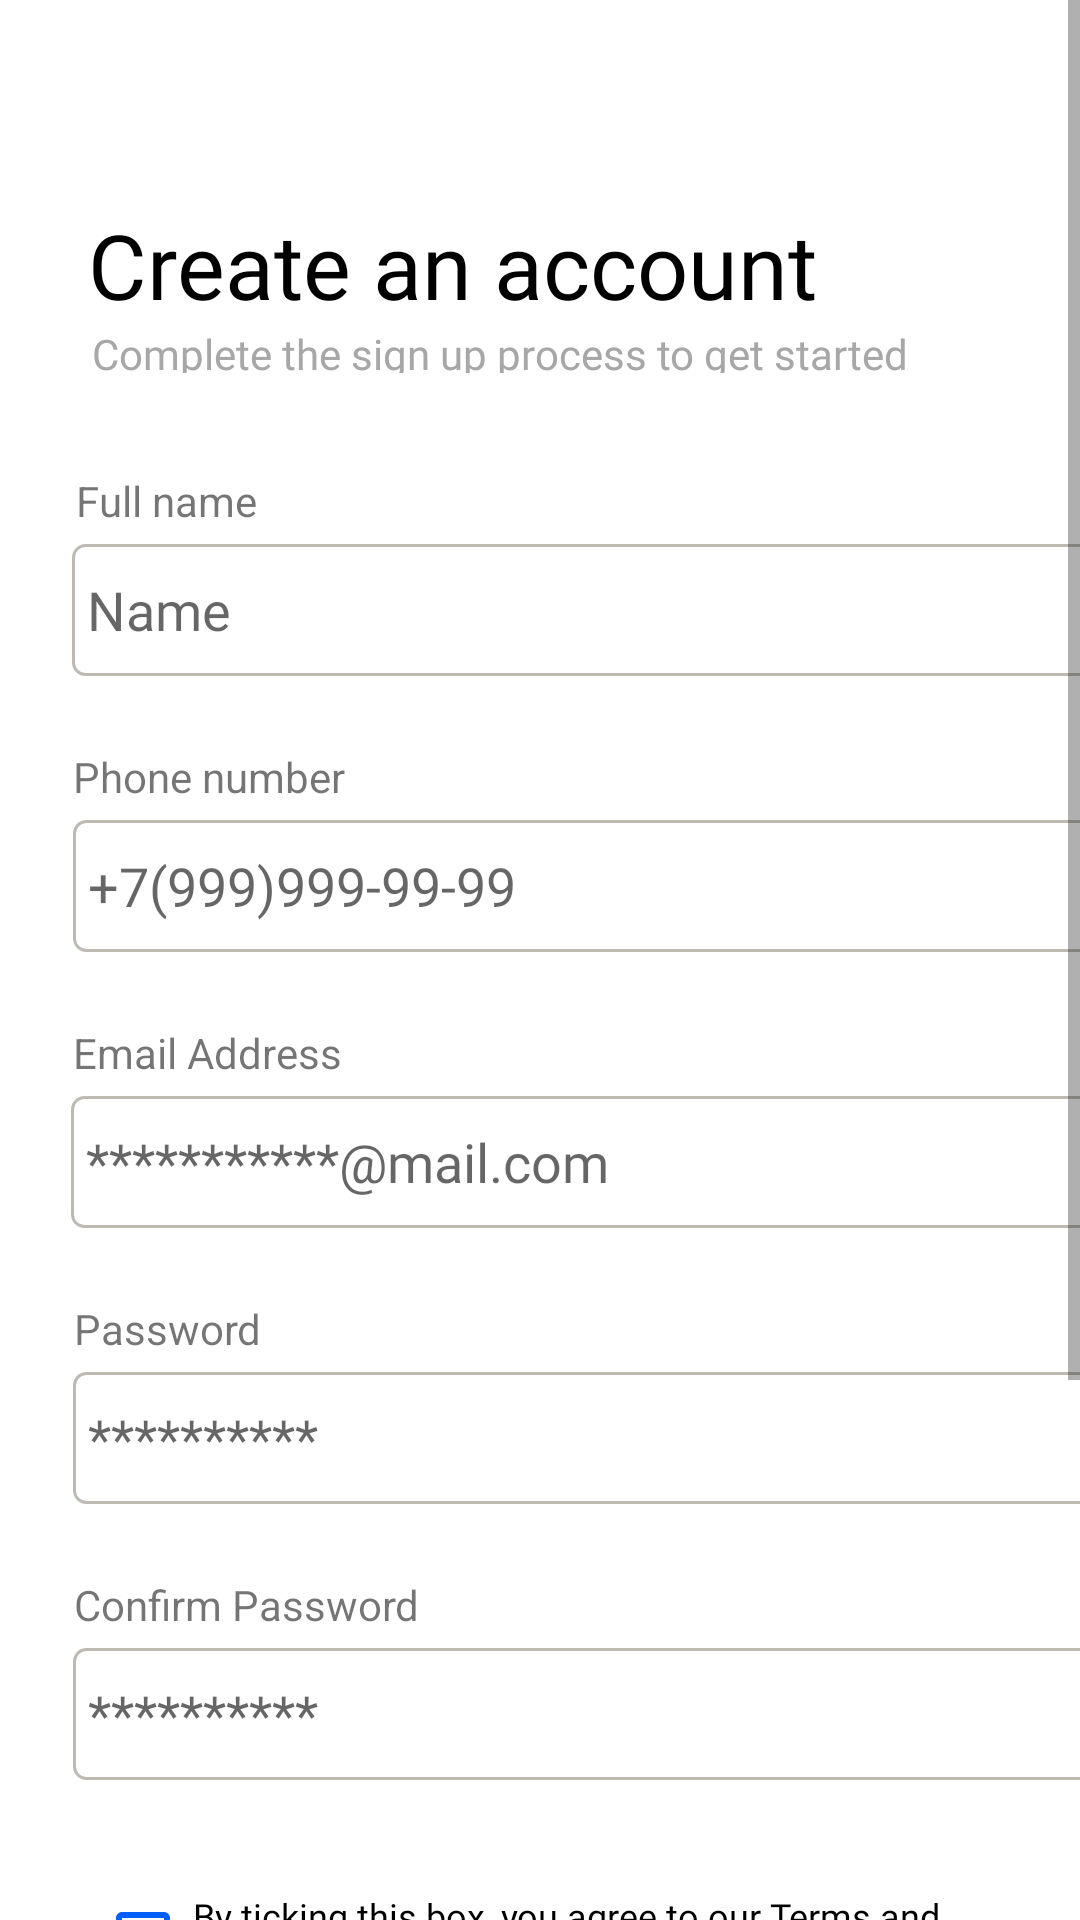

Layout XML and referenced resources for this Android screen:
<!-- AndroidManifest.xml: application theme Base.Theme.DeliveryAppLight -->
<!-- res/layout/sign_up_empty.xml -->
<?xml version="1.0" encoding="utf-8"?>
<ScrollView xmlns:android="http://schemas.android.com/apk/res/android"
    xmlns:app="http://schemas.android.com/apk/res-auto"
    xmlns:tools="http://schemas.android.com/tools"
    android:id="@+id/scroll"
    android:layout_width="match_parent"
    android:layout_height="match_parent">
    <HorizontalScrollView
        android:id="@+id/hscroll"
        android:layout_width="match_parent"
        android:layout_height="wrap_content">
    <androidx.constraintlayout.widget.ConstraintLayout
        android:layout_width="match_parent"
    android:layout_height="match_parent"
    android:background="@color/white"
    >

    <EditText
        android:id="@+id/name_acc8"
        android:layout_width="342dp"
        android:layout_height="44dp"
        android:layout_marginTop="48dp"
        android:background="@drawable/borders_editing"
        android:ems="10"
        android:inputType="text"
        android:hint="***********@mail.com"
        android:fontFamily="@font/roboto_medium"
        android:textColor="#3A3A3A"
        app:layout_constraintEnd_toEndOf="parent"
        app:layout_constraintHorizontal_bias="0.492"
        app:layout_constraintStart_toStartOf="parent"
        app:layout_constraintTop_toBottomOf="@+id/ET_number_phone" />

    <EditText

        android:id="@+id/ET_number_phone"
        android:layout_width="342dp"
        android:layout_height="44dp"
        android:layout_marginTop="48dp"
        android:background="@drawable/borders_editing"
        android:ems="10"
        android:inputType="number"
        android:hint="+7(999)999-99-99"
        android:fontFamily="@font/roboto_medium"
        android:textColor="#3A3A3A"
        app:layout_constraintEnd_toEndOf="parent"
        app:layout_constraintHorizontal_bias="0.507"
        app:layout_constraintStart_toStartOf="parent"
        app:layout_constraintTop_toBottomOf="@+id/ET_name" />

    <TextView
        android:id="@+id/lablename7"
        android:layout_width="wrap_content"
        android:layout_height="16dp"
        android:layout_marginBottom="8dp"
        android:gravity="center_horizontal|top"
        android:lineSpacingExtra="0sp"
        android:text="Confirm Password"
        app:layout_constraintBottom_toTopOf="@+id/ET_confirm_pass"
        app:layout_constraintStart_toStartOf="@+id/ET_confirm_pass" />

    <EditText
        android:id="@+id/ET_password"
        android:layout_width="342dp"
        android:layout_height="44dp"
        android:layout_marginTop="48dp"
        android:background="@drawable/borders_editing"
        android:ems="10"
        android:drawableEnd="@drawable/eye_slash"
        android:hint="**********"
        android:inputType="textPassword"
        android:textColor="#3A3A3A"
        android:fontFamily="@font/roboto_medium"
        app:layout_constraintEnd_toEndOf="parent"
        app:layout_constraintHorizontal_bias="0.507"
        app:layout_constraintStart_toStartOf="parent"
        app:layout_constraintTop_toBottomOf="@+id/name_acc8" />

    <TextView
        android:id="@+id/lablename8"
        android:layout_width="wrap_content"
        android:layout_height="16dp"
        android:layout_marginBottom="8dp"
        android:gravity="center_horizontal|top"
        android:lineSpacingExtra="0sp"
        android:text="Email Address"
        app:layout_constraintBottom_toTopOf="@+id/name_acc8"
        app:layout_constraintStart_toStartOf="@+id/ET_confirm_pass" />

    <TextView
        android:id="@+id/lablename3"
        android:layout_width="wrap_content"
        android:layout_height="16dp"
        android:layout_marginBottom="8dp"
        android:gravity="center_horizontal|top"
        android:lineSpacingExtra="0sp"
        android:text="Phone number"
        app:layout_constraintBottom_toTopOf="@+id/ET_number_phone"
        app:layout_constraintStart_toStartOf="@+id/ET_confirm_pass" />

    <EditText
        android:id="@+id/ET_name"
        android:layout_width="342dp"
        android:layout_height="44dp"
        android:layout_marginTop="57dp"
        android:background="@drawable/borders_editing"
        android:ems="10"
        android:inputType="text"
        android:hint="Name"
        android:fontFamily="@font/roboto_medium"
        android:textColor="#3A3A3A"
        app:layout_constraintEnd_toEndOf="parent"
        app:layout_constraintStart_toStartOf="parent"
        app:layout_constraintTop_toBottomOf="@+id/complete_th" />

    <TextView
        android:id="@+id/lablename4"
        android:layout_width="62dp"
        android:layout_height="16dp"
        android:layout_marginBottom="8dp"
        android:gravity="center_horizontal|top"
        android:lineSpacingExtra="0sp"
        android:text="@string/lablename"
        app:layout_constraintBottom_toTopOf="@+id/ET_name"
        app:layout_constraintStart_toStartOf="@+id/ET_confirm_pass" />

    <TextView
        android:id="@+id/create_an_a"
        android:layout_width="wrap_content"
        android:layout_height="wrap_content"
        android:layout_marginTop="68dp"
        android:text="@string/create_an_a"
        android:textColor="@color/black"
        android:fontFamily="@font/roboto_medium"
        android:textSize="30sp"
        app:layout_constraintEnd_toEndOf="parent"
        app:layout_constraintHorizontal_bias="0.2"
        app:layout_constraintStart_toStartOf="parent"
        app:layout_constraintTop_toTopOf="parent" />

    <TextView
        android:id="@+id/complete_th"
        android:layout_width="275dp"
        android:layout_height="16dp"
        android:gravity="center_horizontal|top"
        android:lineSpacingExtra="0sp"
        android:fontFamily="@font/roboto_medium"
        android:text="@string/complete_th"
        android:textAppearance="@style/complete_th"
        app:layout_constraintStart_toStartOf="@+id/create_an_a"
        app:layout_constraintTop_toBottomOf="@+id/create_an_a" />

    <TextView
        android:id="@+id/lablename"
        android:layout_width="wrap_content"
        android:layout_height="16dp"
        android:layout_marginBottom="8dp"
        android:gravity="center_horizontal|top"
        android:lineSpacingExtra="0sp"
        android:text="Password"
        app:layout_constraintBottom_toTopOf="@+id/ET_password"
        app:layout_constraintStart_toStartOf="@+id/ET_confirm_pass" />

    <EditText
        android:id="@+id/ET_confirm_pass"
        android:layout_width="342dp"
        android:layout_height="44dp"
        android:layout_marginTop="48dp"
        android:background="@drawable/borders_editing"
        android:ems="10"
        android:inputType="textPassword"
        android:drawableEnd="@drawable/eye_slash"
        android:hint="**********"

        android:fontFamily="@font/roboto_medium"
        android:textColor="#3A3A3A"
        app:layout_constraintEnd_toEndOf="parent"
        app:layout_constraintHorizontal_bias="0.507"
        app:layout_constraintStart_toStartOf="parent"
        app:layout_constraintTop_toBottomOf="@+id/ET_password" />

        <Button
            android:id="@+id/BT_SignUp"
            android:layout_width="342dp"
            android:layout_height="46dp"
            android:layout_marginStart="27dp"
            android:layout_marginTop="64dp"
            android:layout_marginEnd="21dp"
            android:layout_marginBottom="122dp"
            android:background="@drawable/borders_button"
            app:backgroundTint="#A7A7A7"
            android:fontFamily="@font/roboto_medium"
            android:text="Sign Up"
            app:layout_constraintBottom_toBottomOf="parent"
            app:layout_constraintEnd_toEndOf="parent"
            app:layout_constraintStart_toStartOf="parent"
            app:layout_constraintTop_toBottomOf="@+id/yourCheckBoxId" />

        <TextView
            android:id="@+id/have_accaont"
            android:layout_width="wrap_content"
            android:layout_height="wrap_content"
            android:layout_marginTop="20dp"
            android:fontFamily="@font/roboto_medium"
            android:gravity="top"
            android:lineSpacingExtra="0sp"
            android:text="@string/already_hav"
            android:textAppearance="@style/already_hav"
            app:layout_constraintEnd_toEndOf="parent"
            app:layout_constraintHorizontal_bias="0.496"
            app:layout_constraintStart_toStartOf="parent"
            app:layout_constraintTop_toBottomOf="@+id/BT_SignUp" />

    <TextView
        android:id="@+id/sign_in"
        android:layout_width="wrap_content"
        android:layout_height="wrap_content"
        android:gravity="top"
        android:lineSpacingExtra="0sp"
        android:text="@string/sign_in"
        android:fontFamily="@font/roboto_medium"
        android:textAppearance="@style/sign_in"
        app:layout_constraintBottom_toBottomOf="@+id/have_accaont"
        app:layout_constraintStart_toEndOf="@+id/have_accaont"
        app:layout_constraintTop_toTopOf="@+id/have_accaont" />

    <TextView
        android:id="@+id/or_sign_in_"
        android:layout_width="95dp"
        android:layout_height="wrap_content"
        android:layout_marginTop="18dp"
        android:gravity="center_horizontal|top"
        android:lineSpacingExtra="0sp"
        android:text="or sign in using"
        android:fontFamily="@font/roboto_medium"
        android:textAppearance="@style/already_hav"
        app:layout_constraintEnd_toEndOf="@+id/BT_SignUp"
        app:layout_constraintStart_toStartOf="@+id/BT_SignUp"
        app:layout_constraintTop_toBottomOf="@+id/have_accaont" />

        <ImageView
            android:id="@+id/imageView3"
            android:layout_width="wrap_content"
            android:layout_height="wrap_content"
            android:layout_marginTop="4dp"
            app:layout_constraintEnd_toEndOf="@+id/have_accaont"
            app:layout_constraintStart_toStartOf="@+id/have_accaont"
            app:layout_constraintTop_toBottomOf="@+id/or_sign_in_"
            app:srcCompat="@drawable/google_znachok" />

        <CheckBox
            android:id="@+id/yourCheckBoxId"
            style="@style/BlueCheckBoxStyle"
            android:layout_width="282dp"
            android:layout_height="28dp"
            android:layout_marginStart="24dp"
            android:layout_marginTop="37dp"
            android:layout_marginEnd="69dp"
            android:textSize="12dp"
            android:fontFamily="@font/roboto_regular"
            android:gravity="center_horizontal|top"
            android:text="By ticking this box, you agree to our Terms and conditions and private policy"
            app:layout_constraintEnd_toEndOf="parent"
            app:layout_constraintStart_toStartOf="parent"

            app:layout_constraintTop_toBottomOf="@+id/ET_confirm_pass" />

    </androidx.constraintlayout.widget.ConstraintLayout>
    </HorizontalScrollView>
</ScrollView>
<!-- resources referenced by this layout -->
<resources>
  <color name="black">#FF000000</color>
  <color name="white">#FFFFFFFF</color>
  <!-- drawable borders_button (drawable) -->
  <?xml version="1.0" encoding="utf-8"?>
  <shape xmlns:android="http://schemas.android.com/apk/res/android">
      <stroke
          android:width="1dp"
          android:color="@color/text_color_selector" />
  
      <solid android:color="@color/text_color_selector"/>
      <padding
          android:bottom="16dp"
          android:left="16dp"
          android:right="16dp"
          android:top="16dp" />
      <corners android:radius="12dp" />
  </shape>
  <!-- drawable borders_editing (drawable) -->
  <shape xmlns:android="http://schemas.android.com/apk/res/android">
      <solid android:color="#FFFFFF" /> 
      <stroke
          android:width="1dp"
          android:color="#BEBAB3" />
      <corners
          android:radius="4dp" /> 
      <padding
          android:left="5dp"
          android:right="5dp"
          android:top="5dp"
          android:bottom="5dp" />
  </shape>
  <string name="already_hav">Already have an account?</string>
  <string name="complete_th">Complete the sign up process to get started</string>
  <string name="create_an_a">Create an account</string>
  <string name="lablename">Full name</string>
  <string name="sign_in">Sign in</string>
  <style name="BlueCheckBoxStyle" parent="Widget.AppCompat.CompoundButton.CheckBox">
          <item name="android:buttonTint">@color/blueCheckBox</item>
      </style>
  <style name="already_hav">
          <item name="android:textSize">14sp</item>
          <item name="android:textColor">#A7A7A7</item>
      </style>
  <style name="complete_th">
          <item name="android:textSize">14sp</item>
          <item name="android:textColor">#A7A7A7</item>
      </style>
  <style name="sign_in">
          <item name="android:textSize">14sp</item>
          <item name="android:textColor">#0560FA</item>
      </style>
  <style name="Base.Theme.DeliveryAppLight" parent="Theme.MaterialComponents.DayNight.NoActionBar">
          
          
          <item name="colorControlActivated">@color/blue_1</item>
          <item name="colorPrimary">@color/white</item>
          <item name="colorOnBackground">@color/white</item>
          <item name="color">@color/white</item>
          <item name="textOutlineColor">@color/grey</item>
  
      </style>
  <color name="blueCheckBox">#0560FA</color>
  <color name="blue_1">#0560FA</color>
  <color name="grey">#A7A7A7</color>
</resources>
